Run: headless pygame with SDL's dummy video driver; simulated clock (each Clock.tick advances the game by its frame time, no real sleeping); random seed 0; keys injected as events and as key.get_pressed() state; mouse plan: one left click at the window centre at the start of phase 2, then a move to the lower-right quarter at the start of phase 3.
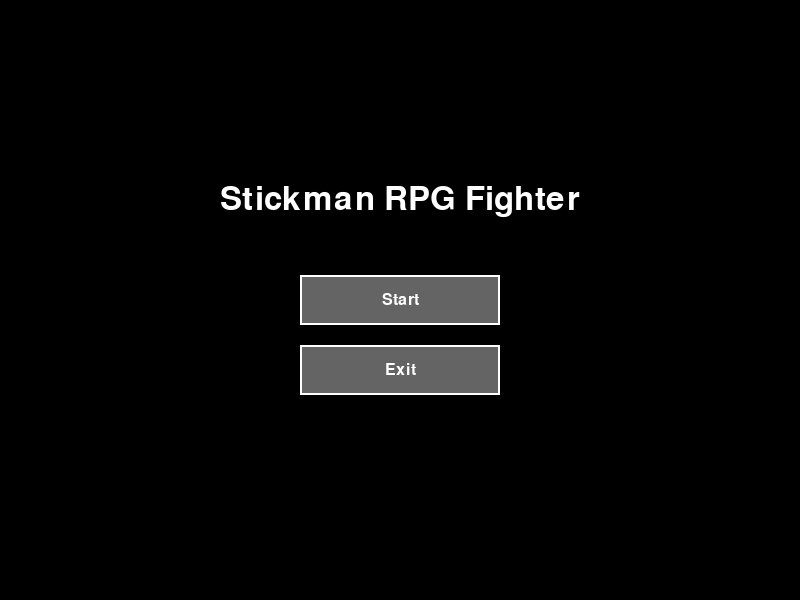
Frame 1 of 4 · flips 1–60 · no input
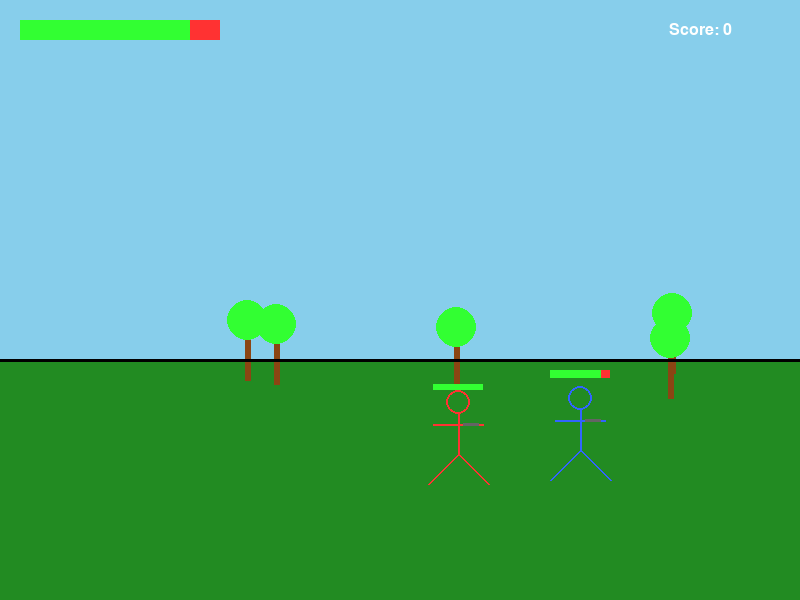
Frame 2 of 4 · flips 61–180 · clicked the window centre · tapped SPACE, RETURN · held RIGHT (→), D
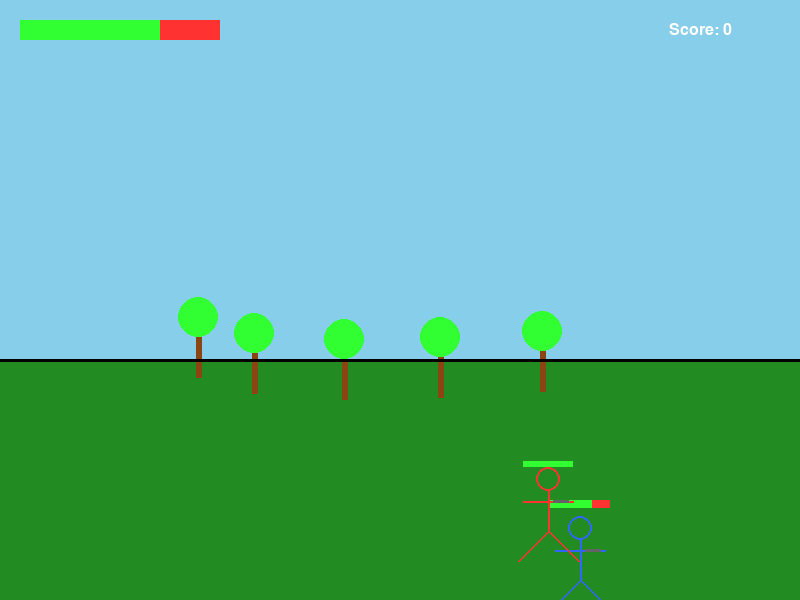
Frame 3 of 4 · flips 181–300 · moved the mouse to the lower-right quarter · held DOWN (↓), S
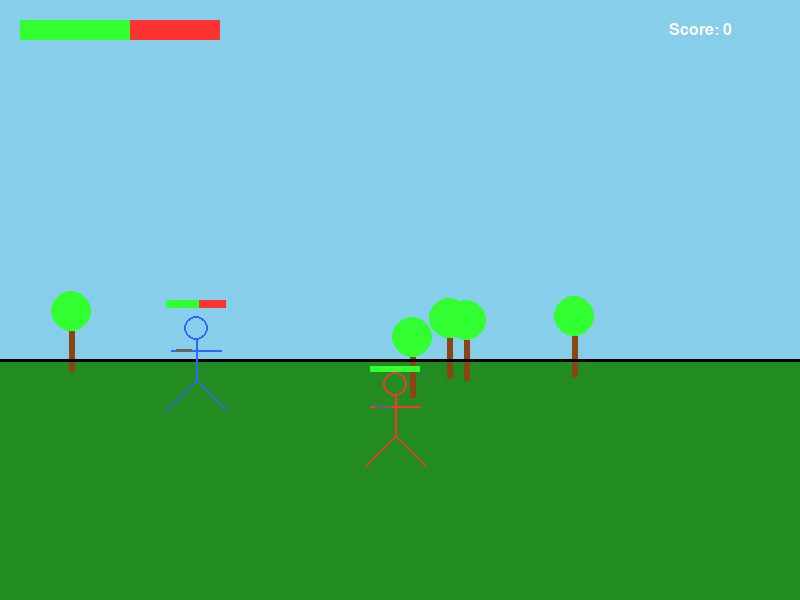
Frame 4 of 4 · flips 301–420 · held LEFT (←), A, UP (↑), W

The pygame program that drew these frames:

import pygame, sys, random, math

# --- Initialize Pygame ---
pygame.init()
WIDTH, HEIGHT = 800, 600
screen = pygame.display.set_mode((WIDTH, HEIGHT))
pygame.display.set_caption("Stickman RPG Fighter")
clock = pygame.time.Clock()

# --- Colors ---
WHITE   = (255, 255, 255)
BLACK   = (0, 0, 0)
GRAY    = (100, 100, 100)
BLUE    = (50, 100, 255)
RED     = (255, 50, 50)
GREEN   = (50, 255, 50)
YELLOW  = (255, 255, 0)
BROWN   = (139, 69, 19)
SKYBLUE = (135, 206, 235)
GRASS   = (34, 139, 34)

# --- Global Game State ---
# "start", "playing", "game_over"
game_state = "start"
score = 0

# --- Utility Functions ---
def draw_text(surface, text, size, color, center):
    font = pygame.font.SysFont("Arial", size)
    txt_surface = font.render(text, True, color)
    txt_rect = txt_surface.get_rect(center=center)
    surface.blit(txt_surface, txt_rect)

def draw_button(surface, text, rect, button_color, text_color):
    pygame.draw.rect(surface, button_color, rect)
    pygame.draw.rect(surface, WHITE, rect, 2)  # border
    font = pygame.font.SysFont("Arial", 24)
    txt_surface = font.render(text, True, text_color)
    txt_rect = txt_surface.get_rect(center=rect.center)
    surface.blit(txt_surface, txt_rect)

# --- Environment Drawing ---
def draw_environment():
    # Sky
    screen.fill(SKYBLUE)
    # Ground
    ground_rect = pygame.Rect(0, HEIGHT * 0.6, WIDTH, HEIGHT * 0.4)
    pygame.draw.rect(screen, GRASS, ground_rect)
    # Draw some stick trees for decoration
    for i in range(5):
        tree_x = random.randint(50, WIDTH - 50)
        tree_y = int(HEIGHT * 0.6) + random.randint(10, 40)
        # Trunk
        pygame.draw.line(screen, BROWN, (tree_x, tree_y), (tree_x, tree_y - 50), 6)
        # Branches / leaves (simple circle)
        pygame.draw.circle(screen, GREEN, (tree_x, tree_y - 60), 20)

# --- Stickman Drawing ---
def draw_stickman(x, y, facing_right, color, is_attacking=False):
    """
    Draws a stickman at (x,y) with head centered above body.
    'facing_right' determines the direction of the sword.
    If is_attacking is True, draw a sword slash.
    """
    head_radius = 12
    body_length = 40
    arm_length = 25
    leg_length = 30
    # Head (circle)
    head_center = (int(x), int(y - body_length - head_radius))
    pygame.draw.circle(screen, color, head_center, head_radius, 2)
    # Body (vertical line)
    body_top = (x, y - body_length)
    body_bottom = (x, y)
    pygame.draw.line(screen, color, body_top, body_bottom, 2)
    # Arms (diagonal lines)
    left_arm = (x - arm_length, y - body_length + 10)
    right_arm = (x + arm_length, y - body_length + 10)
    pygame.draw.line(screen, color, (x, y - body_length + 10), left_arm, 2)
    pygame.draw.line(screen, color, (x, y - body_length + 10), right_arm, 2)
    # Legs (diagonal lines)
    left_leg = (x - leg_length, y + leg_length)
    right_leg = (x + leg_length, y + leg_length)
    pygame.draw.line(screen, color, body_bottom, left_leg, 2)
    pygame.draw.line(screen, color, body_bottom, right_leg, 2)
    # Sword: drawn from the right arm if facing right, left arm otherwise.
    sword_offset = 15
    if facing_right:
        sword_start = (x + 5, y - body_length + 10)
        sword_end = (sword_start[0] + sword_offset, sword_start[1])
    else:
        sword_start = (x - 5, y - body_length + 10)
        sword_end = (sword_start[0] - sword_offset, sword_start[1])
    pygame.draw.line(screen, GRAY, sword_start, sword_end, 3)
    # If attacking, draw an extra arc or slash line
    if is_attacking:
        if facing_right:
            slash_start = (sword_end[0], sword_end[1] - 10)
            slash_end = (sword_end[0] + 15, sword_end[1] + 10)
        else:
            slash_start = (sword_end[0], sword_end[1] - 10)
            slash_end = (sword_end[0] - 15, sword_end[1] + 10)
        pygame.draw.line(screen, YELLOW, slash_start, slash_end, 3)

# --- Player Class ---
class Player:
    def __init__(self):
        self.x = WIDTH // 4
        self.y = int(HEIGHT * 0.75)
        self.health = 100
        self.max_health = 100
        self.speed = 200  # pixels per second
        self.attack_cooldown = 0.5  # seconds
        self.attack_timer = 0
        self.attacking = False
        self.facing_right = True

    def update(self, dt):
        keys = pygame.key.get_pressed()
        # Movement (arrow keys)
        if keys[pygame.K_LEFT]:
            self.x -= self.speed * dt
            self.facing_right = False
        if keys[pygame.K_RIGHT]:
            self.x += self.speed * dt
            self.facing_right = True
        if keys[pygame.K_UP]:
            self.y -= self.speed * dt
        if keys[pygame.K_DOWN]:
            self.y += self.speed * dt
        # Boundaries (arena limits)
        self.x = max(20, min(WIDTH - 20, self.x))
        self.y = max(int(HEIGHT*0.6)+20, min(HEIGHT - 20, self.y))
        # Update attack timer
        if self.attack_timer > 0:
            self.attack_timer -= dt
        else:
            self.attacking = False

    def attack(self):
        if self.attack_timer <= 0:
            self.attacking = True
            self.attack_timer = self.attack_cooldown
            return True
        return False

    def draw(self):
        draw_stickman(self.x, self.y, self.facing_right, BLUE, self.attacking)
        # Draw health bar above player
        bar_width = 60
        bar_height = 8
        health_ratio = self.health / self.max_health
        bar_x = self.x - bar_width // 2
        bar_y = self.y - 80
        pygame.draw.rect(screen, RED, (bar_x, bar_y, bar_width, bar_height))
        pygame.draw.rect(screen, GREEN, (bar_x, bar_y, int(bar_width * health_ratio), bar_height))

# --- Enemy Class ---
class Enemy:
    def __init__(self):
        # Spawn enemy at a random position in the arena (but not too close to the player spawn)
        self.x = random.randint(WIDTH//2, WIDTH - 50)
        self.y = random.randint(int(HEIGHT*0.6)+50, HEIGHT - 50)
        self.health = 60
        self.max_health = 60
        self.speed = 120
        self.attack_range = 60
        self.attack_cooldown = 1.0
        self.attack_timer = 0
        # Randomly decide facing direction based on position relative to player later.
        self.facing_right = False
        self.attacking = False

    def update(self, dt, player):
        # Move toward the player if not in attack range
        dx = player.x - self.x
        dy = player.y - self.y
        distance = math.hypot(dx, dy)
        if distance > self.attack_range:
            # Normalize direction
            if distance != 0:
                self.x += (dx / distance) * self.speed * dt
                self.y += (dy / distance) * self.speed * dt
            self.attacking = False
        else:
            # In range: attack periodically
            if self.attack_timer <= 0:
                self.attacking = True
                self.attack_timer = self.attack_cooldown
                # Inflict damage on player
                player.health -= 15
                if player.health < 0:
                    player.health = 0
            else:
                self.attacking = False
        # Update attack timer
        if self.attack_timer > 0:
            self.attack_timer -= dt
        # Update facing direction: face toward player
        self.facing_right = True if dx >= 0 else False

    def draw(self):
        draw_stickman(self.x, self.y, self.facing_right, RED, self.attacking)
        # Draw enemy health bar above enemy
        bar_width = 50
        bar_height = 6
        health_ratio = self.health / self.max_health
        bar_x = self.x - bar_width // 2
        bar_y = self.y - 70
        pygame.draw.rect(screen, RED, (bar_x, bar_y, bar_width, bar_height))
        pygame.draw.rect(screen, GREEN, (bar_x, bar_y, int(bar_width * health_ratio), bar_height))

# --- Initialize Player and Enemy ---
player = Player()
enemy = Enemy()

# --- Game State Management Functions ---
def reset_game():
    global player, enemy, score
    player = Player()
    enemy = Enemy()
    score = 0

# --- Start Screen ---
def draw_start_screen():
    screen.fill(BLACK)
    draw_text(screen, "Stickman RPG Fighter", 48, WHITE, (WIDTH//2, HEIGHT//3))
    # Start and Exit buttons
    start_rect = pygame.Rect(0, 0, 200, 50)
    start_rect.center = (WIDTH//2, HEIGHT//2)
    exit_rect = pygame.Rect(0, 0, 200, 50)
    exit_rect.center = (WIDTH//2, HEIGHT//2 + 70)
    draw_button(screen, "Start", start_rect, GRAY, WHITE)
    draw_button(screen, "Exit", exit_rect, GRAY, WHITE)
    return start_rect, exit_rect

# --- Game Over Screen ---
def draw_game_over_screen():
    screen.fill(BLACK)
    draw_text(screen, "Game Over", 48, RED, (WIDTH//2, HEIGHT//3))
    draw_text(screen, f"Score: {score}", 36, YELLOW, (WIDTH//2, HEIGHT//3 + 50))
    # Retry and Title buttons
    retry_rect = pygame.Rect(0, 0, 200, 50)
    retry_rect.center = (WIDTH//2, HEIGHT//2)
    title_rect = pygame.Rect(0, 0, 200, 50)
    title_rect.center = (WIDTH//2, HEIGHT//2 + 70)
    draw_button(screen, "Retry", retry_rect, GRAY, WHITE)
    draw_button(screen, "Title", title_rect, GRAY, WHITE)
    return retry_rect, title_rect

# --- Main Game Loop ---
running = True
while running:
    dt = clock.tick(60) / 1000.0  # Delta time in seconds

    if game_state == "start":
        start_button, exit_button = draw_start_screen()
        for event in pygame.event.get():
            if event.type == pygame.QUIT:
                running = False
            if event.type == pygame.MOUSEBUTTONDOWN:
                if start_button.collidepoint(event.pos):
                    reset_game()
                    game_state = "playing"
                elif exit_button.collidepoint(event.pos):
                    running = False
        pygame.display.flip()

    elif game_state == "playing":
        # --- Event Handling ---
        for event in pygame.event.get():
            if event.type == pygame.QUIT:
                running = False
            if event.type == pygame.KEYDOWN:
                # Attack when SPACE is pressed
                if event.key == pygame.K_SPACE:
                    if player.attack():
                        # Check if enemy is in attack range
                        dx = enemy.x - player.x
                        dy = enemy.y - player.y
                        if math.hypot(dx, dy) < 80:
                            enemy.health -= 20
                            if enemy.health <= 0:
                                score += 100
                                enemy = Enemy()  # spawn a new enemy

        # --- Update Game ---
        player.update(dt)
        enemy.update(dt, player)
        # Check if player is defeated
        if player.health <= 0:
            game_state = "game_over"

        # --- Draw the Scene ---
        draw_environment()
        # Draw arena boundaries (optional)
        pygame.draw.line(screen, BLACK, (0, int(HEIGHT*0.6)), (WIDTH, int(HEIGHT*0.6)), 3)
        # Draw player and enemy
        player.draw()
        enemy.draw()
        # Draw player's overall health bar (top left) and score
        health_bar_width = 200
        health_bar_height = 20
        pygame.draw.rect(screen, RED, (20, 20, health_bar_width, health_bar_height))
        health_ratio = player.health / player.max_health
        pygame.draw.rect(screen, GREEN, (20, 20, int(health_bar_width * health_ratio), health_bar_height))
        draw_text(screen, f"Score: {score}", 24, WHITE, (WIDTH - 100, 30))
        pygame.display.flip()

    elif game_state == "game_over":
        retry_button, title_button = draw_game_over_screen()
        for event in pygame.event.get():
            if event.type == pygame.QUIT:
                running = False
            if event.type == pygame.MOUSEBUTTONDOWN:
                if retry_button.collidepoint(event.pos):
                    reset_game()
                    game_state = "playing"
                elif title_button.collidepoint(event.pos):
                    game_state = "start"
        pygame.display.flip()

pygame.quit()
sys.exit()
